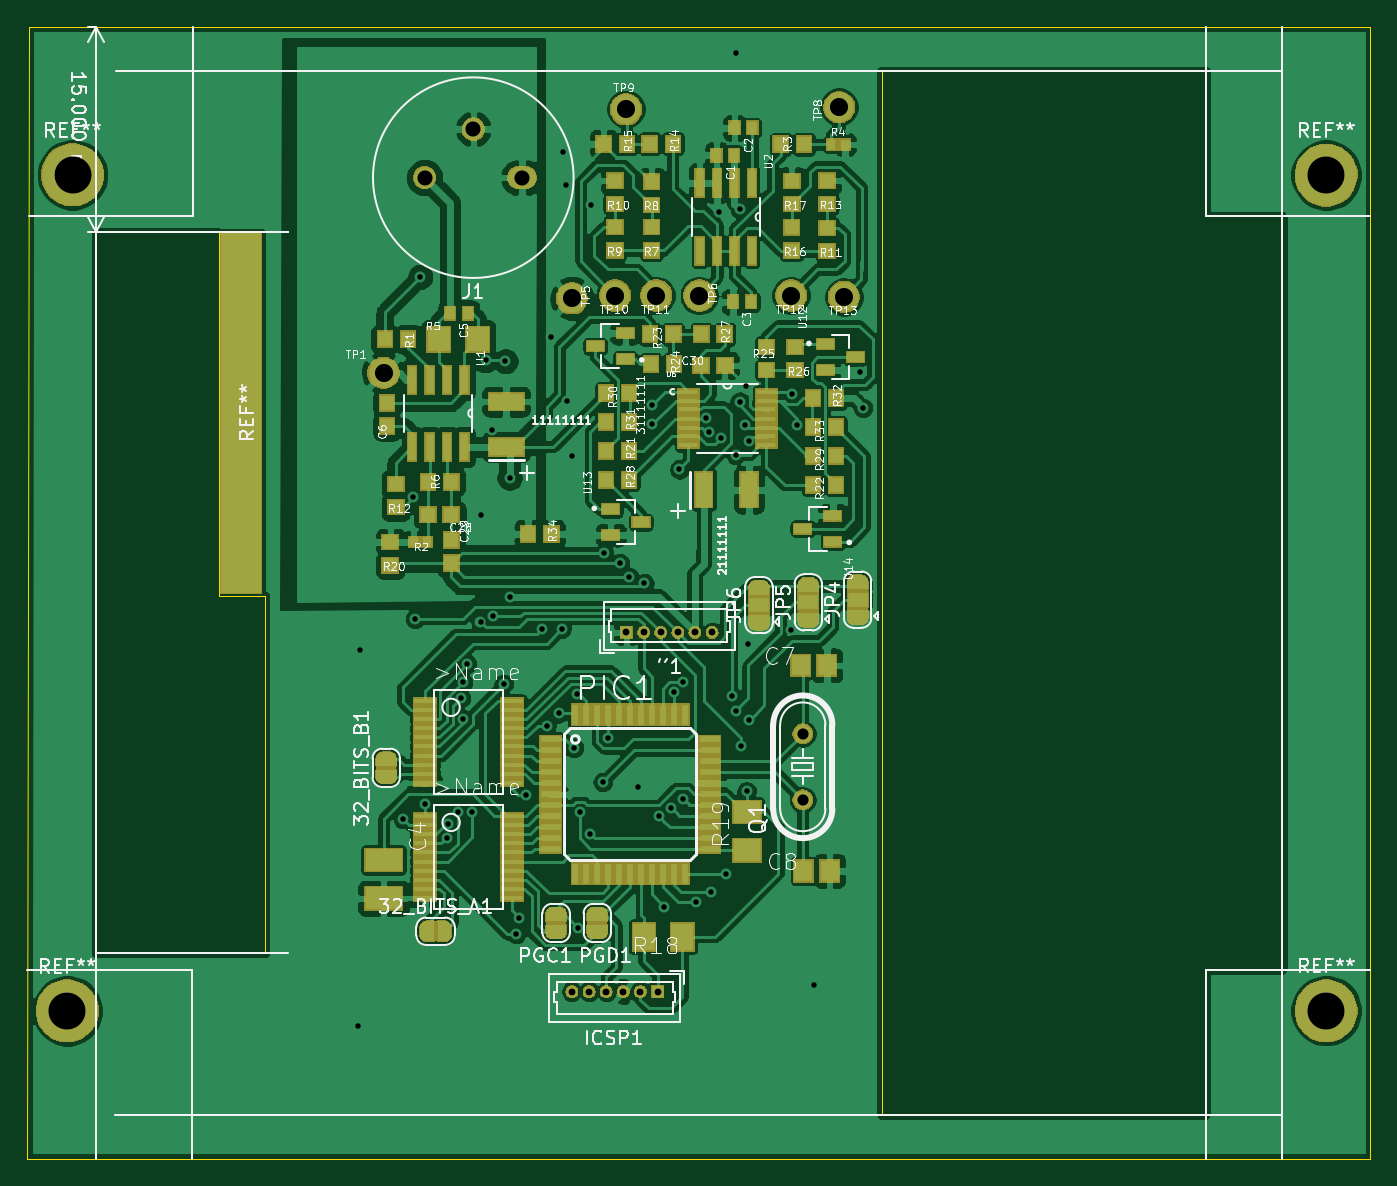
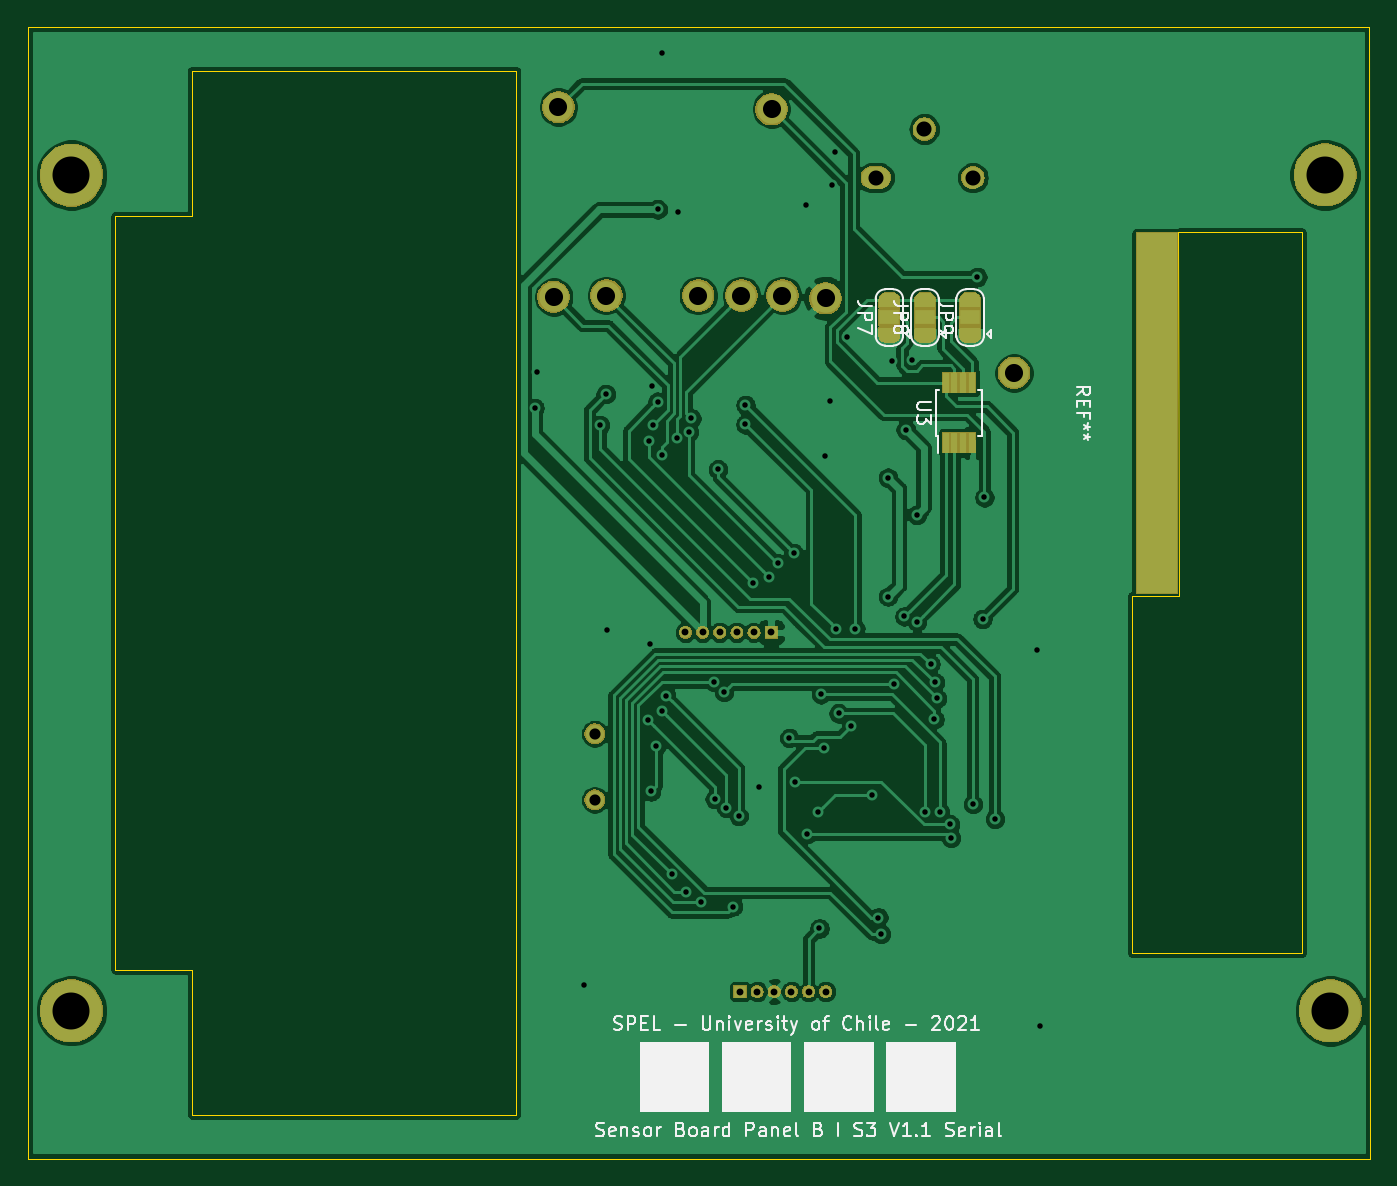
Circuit board: 10 layer files. Board 98.0 x 82.6 mm.
- bottom_copper: MAG_Plus-B_Cu.gbr (134927 bytes)
- bottom_mask: MAG_Plus-B_Mask.gbr (39395 bytes)
- paste: MAG_Plus-B_Paste.gbr (773 bytes)
- bottom_silk: MAG_Plus-B_SilkS.gbr (22546 bytes)
- outline: MAG_Plus-Edge_Cuts.gbr (1497 bytes)
- top_copper: MAG_Plus-F_Cu.gbr (307069 bytes)
- top_mask: MAG_Plus-F_Mask.gbr (85151 bytes)
- paste: MAG_Plus-F_Paste.gbr (26944 bytes)
- top_silk: MAG_Plus-F_SilkS.gbr (88839 bytes)
- drill: MAG_Plus.drl (1836 bytes)

=== bottom_copper: MAG_Plus-B_Cu.gbr (134927 bytes, source omitted) ===
=== bottom_mask: MAG_Plus-B_Mask.gbr (39395 bytes, source omitted) ===
=== paste: MAG_Plus-B_Paste.gbr ===
G04 #@! TF.GenerationSoftware,KiCad,Pcbnew,(5.1.2)-2*
G04 #@! TF.CreationDate,2022-01-19T07:15:10-03:00*
G04 #@! TF.ProjectId,MAG_Plus,4d41475f-506c-4757-932e-6b696361645f,rev?*
G04 #@! TF.SameCoordinates,Original*
G04 #@! TF.FileFunction,Paste,Bot*
G04 #@! TF.FilePolarity,Positive*
%FSLAX46Y46*%
G04 Gerber Fmt 4.6, Leading zero omitted, Abs format (unit mm)*
G04 Created by KiCad (PCBNEW (5.1.2)-2) date 2022-01-19 07:15:10*
%MOMM*%
%LPD*%
G04 APERTURE LIST*
%ADD10R,3.000000X26.300000*%
%ADD11R,0.450000X1.450000*%
G04 APERTURE END LIST*
D10*
X27480000Y-40170000D03*
D11*
X42895000Y-37950000D03*
X42245000Y-37950000D03*
X41595000Y-37950000D03*
X40945000Y-37950000D03*
X40945000Y-42350000D03*
X41595000Y-42350000D03*
X42245000Y-42350000D03*
X42895000Y-42350000D03*
M02*

=== bottom_silk: MAG_Plus-B_SilkS.gbr (22546 bytes, source omitted) ===
=== outline: MAG_Plus-Edge_Cuts.gbr ===
G04 #@! TF.GenerationSoftware,KiCad,Pcbnew,(5.1.2)-2*
G04 #@! TF.CreationDate,2022-01-19T07:15:10-03:00*
G04 #@! TF.ProjectId,MAG_Plus,4d41475f-506c-4757-932e-6b696361645f,rev?*
G04 #@! TF.SameCoordinates,Original*
G04 #@! TF.FileFunction,Profile,NP*
%FSLAX46Y46*%
G04 Gerber Fmt 4.6, Leading zero omitted, Abs format (unit mm)*
G04 Created by KiCad (PCBNEW (5.1.2)-2) date 2022-01-19 07:15:10*
%MOMM*%
%LPD*%
G04 APERTURE LIST*
%ADD10C,0.050000*%
G04 APERTURE END LIST*
D10*
X74250000Y-15200000D02*
X97900000Y-15200000D01*
X74250000Y-91400000D02*
X97900000Y-91400000D01*
X74250000Y-79600000D02*
X74250000Y-15200000D01*
X74250000Y-79600000D02*
X74250000Y-91400000D01*
X25890000Y-53510000D02*
X25900000Y-27000000D01*
X29260000Y-79600000D02*
X29260000Y-72810000D01*
X29260000Y-64930000D02*
X29260000Y-72810000D01*
X29270000Y-53520000D02*
X29260000Y-64930000D01*
X25890000Y-53510000D02*
X29270000Y-53520000D01*
X16900000Y-27000000D02*
X16900000Y-79600000D01*
X25900000Y-27000000D02*
X16900000Y-27000000D01*
X16900000Y-79600000D02*
X29260000Y-79600000D01*
X97910000Y-80800000D02*
X97900000Y-91400000D01*
X103500000Y-80800000D02*
X97910000Y-80800000D01*
X103500000Y-25800000D02*
X103500000Y-80800000D01*
X97900000Y-25800000D02*
X103500000Y-25800000D01*
X97900000Y-15200000D02*
X97900000Y-25800000D01*
X109900000Y-12000000D02*
X12000000Y-12000000D01*
X109900000Y-94600000D02*
X109900000Y-12000000D01*
X11900000Y-94600000D02*
X109900000Y-94600000D01*
X12000000Y-12000000D02*
X11900000Y-94600000D01*
M02*

=== top_copper: MAG_Plus-F_Cu.gbr (307069 bytes, source omitted) ===
=== top_mask: MAG_Plus-F_Mask.gbr (85151 bytes, source omitted) ===
=== paste: MAG_Plus-F_Paste.gbr (26944 bytes, source omitted) ===
=== top_silk: MAG_Plus-F_SilkS.gbr (88839 bytes, source omitted) ===
=== drill: MAG_Plus.drl ===
M48
; DRILL file {KiCad (5.1.2)-2} date 19/01/2022 07:15:06
; FORMAT={-:-/ absolute / metric / decimal}
; #@! TF.CreationDate,2022-01-19T07:15:06-03:00
; #@! TF.GenerationSoftware,Kicad,Pcbnew,(5.1.2)-2
FMAT,2
METRIC
T1C0.400
T2C0.500
T3C0.813
T4C1.100
T5C1.321
T6C2.700
%
G90
G05
T1
X36.0Y-84.9
X36.2Y-57.5
X39.3Y-69.8
X40.06Y-46.33
X40.2Y-55.2
X40.58Y-30.24
X40.9Y-68.725
X42.5Y-71.2
X42.573Y-70.2
X43.3Y-69.3
X43.531Y-61.011
X43.684Y-59.834
X43.705Y-62.532
X43.996Y-58.496
X44.387Y-69.287
X44.977Y-55.41
X45.0Y-47.6
X45.35Y-36.328
X45.8Y-41.4
X45.9Y-55.025
X46.67Y-59.96
X46.8Y-36.4
X47.1Y-44.9
X47.1Y-53.575
X47.6Y-78.2
X47.8Y-77.0
X48.3Y-68.075
X49.487Y-55.925
X49.8Y-63.0
X50.125Y-34.6
X50.7Y-62.1
X50.89Y-55.925
X51.0Y-21.1
X51.19Y-23.52
X51.3Y-39.3
X51.69Y-43.3
X51.787Y-64.612
X52.0Y-60.7
X52.1Y-77.8
X52.213Y-69.313
X53.0Y-70.9
X53.06Y-25.03
X53.9Y-67.1
X53.99Y-50.39
X54.3Y-63.9
X55.16Y-51.15
X55.82Y-52.13
X56.5Y-67.5
X56.93Y-52.6
X57.5Y-39.6
X57.5Y-41.0
X58.0Y-69.6
X58.4Y-76.2
X58.9Y-69.0
X59.073Y-60.55
X59.5Y-44.29
X59.759Y-68.349
X59.77Y-59.825
X60.718Y-75.892
X61.445Y-40.576
X61.626Y-41.56
X61.83Y-75.11
X62.4Y-25.5
X62.519Y-42.011
X62.89Y-73.84
X63.3Y-60.8
X63.6Y-13.9
X63.6Y-61.9
X63.605Y-43.22
X63.905Y-39.35
X63.912Y-25.312
X64.0Y-64.5
X64.27Y-41.04
X64.325Y-38.175
X64.4Y-67.8
X64.5Y-57.0
X64.553Y-42.206
X64.6Y-62.6
X67.625Y-56.0
X67.7Y-38.8
X68.11Y-41.06
X69.3Y-81.9
X72.687Y-37.187
X72.9Y-39.8
T2
X51.65Y-82.4
X52.9Y-82.4
X54.15Y-82.4
X55.4Y-82.4
X56.65Y-82.4
X57.9Y-82.4
X55.63Y-56.19
X56.88Y-56.19
X58.13Y-56.19
X59.38Y-56.19
X60.63Y-56.19
X61.88Y-56.19
T3
X68.5Y-63.587
X68.5Y-68.413
T4
X40.9Y-23.0
X44.45Y-19.45
X48.0Y-23.0
T5
X71.5Y-31.7
X37.9Y-37.25
X67.65Y-31.6
X57.8Y-31.6
X54.8Y-31.6
X71.15Y-17.85
X51.65Y-31.8
X60.95Y-31.6
X55.6Y-18.0
T6
X14.81Y-83.82
X106.7Y-83.81
X15.2Y-22.8
X106.7Y-22.81
T0
M30

